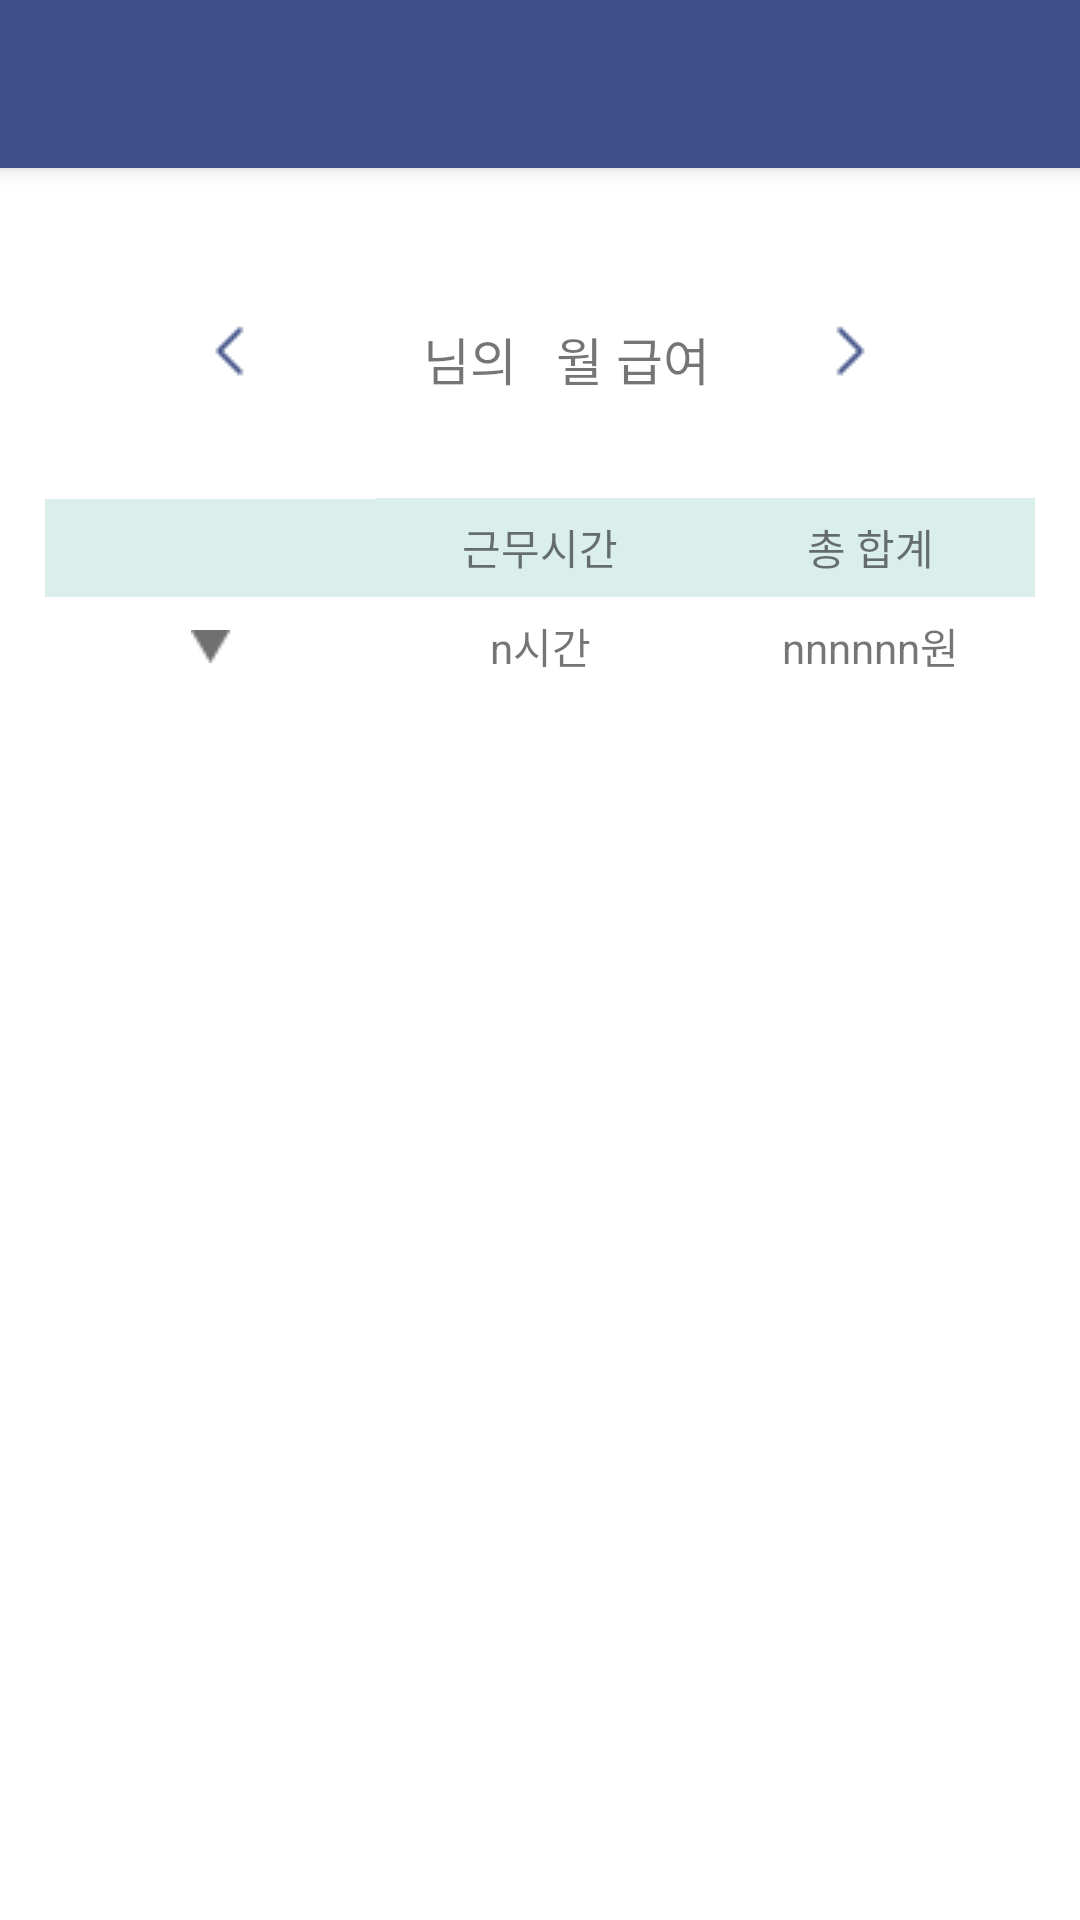

Produce the Android XML layout that renders to this screen, including the resource entries it uses.
<!-- AndroidManifest.xml: application theme Theme.Workers -->
<!-- res/layout/activity_salary.xml -->
<?xml version="1.0" encoding="utf-8"?>
<androidx.drawerlayout.widget.DrawerLayout xmlns:android="http://schemas.android.com/apk/res/android"
    xmlns:app="http://schemas.android.com/apk/res-auto"
    xmlns:tools="http://schemas.android.com/tools"
    android:layout_width="match_parent"
    android:layout_height="match_parent"
    android:id="@+id/drawerLayout"
    tools:context=".SalaryActivity">

    <androidx.constraintlayout.widget.ConstraintLayout
        android:layout_width="match_parent"
        android:layout_height="match_parent">

        <androidx.appcompat.widget.Toolbar
            android:id="@+id/toolBar"
            style="@style/Widget.MaterialComponents.Toolbar.Primary"
            android:layout_width="match_parent"
            android:layout_height="?attr/actionBarSize"
            app:layout_collapseMode="pin"
            app:layout_constraintEnd_toEndOf="parent"
            app:layout_constraintStart_toStartOf="parent"
            app:layout_constraintTop_toTopOf="parent" />

        <TextView
            android:id="@+id/salaryTitle"
            android:layout_width="wrap_content"
            android:layout_height="wrap_content"
            android:layout_marginTop="51dp"
            android:fontFamily="@font/a13"
            android:text="    님의   월 급여"
            android:textSize="17sp"
            app:layout_constraintEnd_toEndOf="parent"
            app:layout_constraintStart_toStartOf="parent"
            app:layout_constraintTop_toBottomOf="@+id/toolBar"/>

        <ImageButton
            android:id="@+id/salaryPrevBtn"
            android:layout_width="40dp"
            android:layout_height="40dp"
            android:layout_marginStart="60dp"
            android:layout_marginTop="41dp"
            android:background="@android:color/transparent"
            android:src="@drawable/left_arrowbtn"
            android:text="이전 달"
            app:layout_constraintStart_toStartOf="parent"
            app:layout_constraintTop_toBottomOf="@+id/toolBar" />

        <ImageButton
            android:id="@+id/salaryNextBtn"
            android:layout_width="40dp"
            android:layout_height="40dp"
            android:layout_marginTop="41dp"
            android:layout_marginEnd="60dp"
            android:background="@android:color/transparent"
            android:src="@drawable/right_arrowbtn"
            android:text="다음 달"
            app:layout_constraintEnd_toEndOf="parent"
            app:layout_constraintTop_toBottomOf="@id/toolBar" />


        <LinearLayout
            android:id="@+id/linearLayout"
            android:layout_width="330dp"
            android:layout_height="wrap_content"
            android:layout_marginTop="34dp"
            android:orientation="horizontal"
            app:layout_constraintEnd_toEndOf="parent"
            app:layout_constraintStart_toStartOf="parent"
            app:layout_constraintTop_toBottomOf="@+id/salaryTitle">

            <TextView
                android:layout_width="0dp"
                android:layout_height="33dp"
                android:layout_weight="1"
                android:background="@drawable/graph_stroke"
                android:fontFamily="@font/a12"
                android:gravity="center" />

            <TextView
                android:layout_width="0dp"
                android:layout_height="33dp"
                android:layout_weight="1"
                android:background="@drawable/graph_stroke"
                android:gravity="center"
                android:fontFamily="@font/a12"
                android:text="근무시간" />

            <TextView
                android:layout_width="0dp"
                android:layout_height="33dp"
                android:layout_weight="1"
                android:background="@drawable/graph_stroke"
                android:gravity="center"
                android:fontFamily="@font/a12"
                android:text="총 합계" />
        </LinearLayout>

        <LinearLayout
            android:id="@+id/linearLayout2"
            android:layout_width="330dp"
            android:layout_height="wrap_content"
            android:orientation="horizontal"
            app:layout_constraintEnd_toEndOf="parent"
            app:layout_constraintStart_toStartOf="parent"
            app:layout_constraintTop_toBottomOf="@+id/linearLayout">










            <FrameLayout
                android:id="@+id/frameLayout"
                android:layout_width="0dp"
                android:layout_height="33dp"
                android:layout_weight="1"
                android:gravity="center"
                app:layout_constraintStart_toStartOf="parent"
                >

                <ImageButton
                    android:id="@+id/downBtn"
                    android:layout_width="80dp"
                    android:layout_height="30dp"
                    android:background="@drawable/graph_stroke2"
                    android:layout_gravity="center"
                    android:src="@drawable/notification_down" />

                <ImageButton
                    android:id="@+id/upBtn"
                    android:layout_width="wrap_content"
                    android:layout_height="wrap_content"
                    android:background="@drawable/graph_stroke2"
                    android:layout_gravity="center"
                    android:src="@drawable/notification_up"
                    android:visibility="gone"/>

            </FrameLayout>





            <TextView
                android:id="@+id/workTime"
                android:layout_width="0dp"
                android:layout_height="33dp"
                android:layout_weight="1"
                android:background="@drawable/graph_stroke2"
                android:gravity="center"
                android:text="n시간" />

            <TextView
                android:id="@+id/workSalary"
                android:layout_width="0dp"
                android:layout_height="33dp"
                android:layout_weight="1"
                android:background="@drawable/graph_stroke2"
                android:gravity="center"
                android:text="nnnnnn원" />
        </LinearLayout>

        <androidx.recyclerview.widget.RecyclerView
            android:id="@+id/salaryRecyclerView"
            android:layout_width="330dp"
            android:layout_height="wrap_content"
            app:layout_constraintEnd_toEndOf="parent"
            app:layout_constraintStart_toStartOf="parent"
            app:layout_constraintTop_toBottomOf="@+id/linearLayout2"
            android:visibility="gone"/>

    </androidx.constraintlayout.widget.ConstraintLayout>

    <com.google.android.material.navigation.NavigationView
        android:layout_width="wrap_content"
        android:layout_height="match_parent"
        android:id="@+id/salary_drawer_view"
        android:layout_gravity="start"
        app:headerLayout="@layout/navigation_header"
        app:menu="@menu/navigation_menu"
        app:itemIconTint="#7e84a3"
        app:itemTextColor="#99000000"
        app:itemTextAppearance="@style/navigation_item_font">

        <LinearLayout
            android:layout_width="match_parent"
            android:layout_height="wrap_content"
            android:layout_gravity="bottom"
            android:orientation="horizontal"
            android:paddingTop="12dp"
            android:paddingBottom="16dp"
            android:background="@color/main">
            <Button
                android:id="@+id/logout"
                android:layout_width="wrap_content"
                android:layout_height="wrap_content"
                android:background="#00ff0000"
                android:drawableLeft="@drawable/logout_icon"
                android:text="로그아웃"
                android:fontFamily="@font/a12"
                android:textStyle="normal"
                android:textSize="15sp"
                android:textColor="#ffffff"
                android:lineSpacingExtra="5sp"/>
        </LinearLayout>


    </com.google.android.material.navigation.NavigationView>


</androidx.drawerlayout.widget.DrawerLayout>
<!-- res/layout/navigation_header.xml (included above) -->
<?xml version="1.0" encoding="utf-8"?>
<RelativeLayout xmlns:android="http://schemas.android.com/apk/res/android"
    xmlns:app = "http://schemas.android.com/apk/res-auto"
    android:layout_width="match_parent"
    android:layout_height="203dp"
    android:id="@+id/navigationHeader"
    android:background="@color/main">

    <FrameLayout
        android:layout_width="wrap_content"
        android:layout_height="wrap_content"
        android:layout_marginStart="18dp"
        android:layout_marginTop="30dp">
        <LinearLayout
            android:layout_width="wrap_content"
            android:layout_height="wrap_content">
            <androidx.cardview.widget.CardView
                app:cardCornerRadius="100dp"
                android:layout_width="90dp"
                android:layout_height="90dp">
                <ImageView
                    android:id="@+id/navigationProfile"
                    android:layout_width="match_parent"
                    android:layout_height="match_parent"
                    app:srcCompat="@drawable/profile_default"
                    android:scaleType="centerCrop"/>
            </androidx.cardview.widget.CardView>
        </LinearLayout>
        <ImageButton
            android:id="@+id/navigationCameraBtn"
            android:layout_width="wrap_content"
            android:layout_height="wrap_content"
            android:layout_marginStart="60dp"
            android:layout_marginTop="55dp"
            android:background="@null"
            android:visibility="invisible"
            app:srcCompat="@drawable/navigation_camera" />
    </FrameLayout>


    <ImageButton
        android:id="@+id/navigationCancel"
        android:layout_width="wrap_content"
        android:layout_height="wrap_content"
        android:layout_marginStart="244.7dp"
        android:layout_marginTop="8.7dp"
        android:background="@null"
        app:srcCompat="@drawable/header_x_btn"
        app:tint="#ffffff" />

    <TextView
        android:id="@+id/navigationName"
        android:layout_width="wrap_content"
        android:layout_height="wrap_content"
        android:layout_marginStart="25dp"
        android:layout_marginTop="144dp"
        android:fontFamily="@font/a14"
        android:hint="이름"
        android:letterSpacing="0.01"
        android:lineSpacingExtra="4sp"
        android:textColor="#ffffff"
        android:textSize="20sp"
        android:textStyle="normal" />

    <TextView
        android:id="@+id/navigationEmplId"
        android:layout_width="wrap_content"
        android:layout_height="wrap_content"
        android:layout_marginStart="25dp"
        android:layout_marginTop="173dp"
        android:fontFamily="@font/a12"
        android:hint="사원번호"
        android:letterSpacing="0.01"
        android:lineSpacingExtra="8sp"
        android:textColor="#ffffff"
        android:textSize="16sp"
        android:textStyle="normal" />


    <ImageButton
        android:id="@+id/navigationEditBtn"
        android:layout_width="wrap_content"
        android:layout_height="wrap_content"
        android:layout_marginStart="180dp"
        android:layout_marginTop="165dp"
        app:srcCompat="@drawable/edit_btn"
        android:background="@null" />

    <ImageButton
        android:id="@+id/navigationSaveBtn"
        android:layout_width="wrap_content"
        android:layout_height="wrap_content"
        android:layout_marginStart="180dp"
        android:layout_marginTop="165dp"
        android:background="@null"
        app:srcCompat="@drawable/save_btn"
        android:visibility="gone" />

    <View
        android:layout_width="match_parent"
        android:layout_height="1dp"
        android:background="#1f000000"
        android:layout_alignParentBottom="true">
    </View>

    <TextView
        android:id="@+id/edittext"
        android:layout_width="50dp"
        android:layout_height="20dp"
        android:layout_marginStart="198dp"
        android:layout_marginTop="168dp"
        android:layout_marginEnd="25dp"
        android:fontFamily="@font/a13"
        android:gravity="center"
        android:text="편집"
        android:textSize="12sp"
        android:visibility="visible" />

    <TextView
        android:id="@+id/savetext"
        android:layout_width="50dp"
        android:layout_height="20dp"
        android:layout_marginStart="198dp"
        android:layout_marginTop="168dp"
        android:fontFamily="@font/a13"
        android:gravity="center"
        android:text="저장"
        android:textSize="12sp"
        android:visibility="gone"/>
</RelativeLayout>
<!-- resources referenced by this layout -->
<resources>
  <color name="main">#3e4f87</color>
  <!-- drawable graph_stroke (drawable) -->
  <?xml version="1.0" encoding="utf-8"?>
  <layer-list xmlns:android="http://schemas.android.com/apk/res/android">
  
      <item>
          <shape android:shape="rectangle">
              <solid android:color="#daeeec" />
          </shape>
  
      </item>
  
      <item android:top = "1dp"
          android:right= "1dp"
          android:left="1dp"
          android:bottom="1dp">
  
          <shape android:shape="rectangle">
              <solid android:color="#daeeec" />
          </shape>
  
      </item>
  
  </layer-list>
  <!-- drawable graph_stroke2 (drawable) -->
  <?xml version="1.0" encoding="utf-8"?>
  <selector xmlns:android="http://schemas.android.com/apk/res/android">
      <item android:state_focused="false" android:state_pressed="false">
          <shape>
              <solid android:color="#FFFFFF"/>
              android:width="1dp"/>
              <corners android:radius="14dp" />
          </shape>
      </item>
  </selector>
  <!-- drawable header_x_btn: png bitmap (drawable, 378 bytes) -->
  <!-- drawable left_arrowbtn: png bitmap (drawable, 246 bytes) -->
  <!-- drawable logout_icon: png bitmap (drawable, 390 bytes) -->
  <!-- drawable navigation_camera: png bitmap (drawable, 1072 bytes) -->
  <!-- drawable notification_down: png bitmap (drawable, 288 bytes) -->
  <!-- drawable notification_up: png bitmap (drawable, 293 bytes) -->
  <!-- drawable profile_default: png bitmap (drawable, 3041 bytes) -->
  <!-- drawable right_arrowbtn: png bitmap (drawable, 256 bytes) -->
  <!-- drawable save_btn: png bitmap (drawable, 425 bytes) -->
  <style name="navigation_item_font" parent="android:Widget.TextView">
          <item name="android:fontFamily">@font/a12</item>
      </style>
  <style name="Theme.Workers" parent="Theme.MaterialComponents.Light.NoActionBar">
          
          <item name="colorPrimary">@color/main</item>
          <item name="colorPrimaryVariant">@color/purple_700</item>
          <item name="colorOnPrimary">@color/white</item>
          
          <item name="colorSecondary">@color/teal_200</item>
          <item name="colorSecondaryVariant">@color/teal_700</item>
          <item name="colorOnSecondary">@color/black</item>
          
          
          <item name="android:statusBarColor" tools:targetApi="l">#3E4F87</item>
      </style>
  <color name="purple_700">#FF3700B3</color>
  <color name="white">#FFFFFFFF</color>
  <color name="teal_200">#FF03DAC5</color>
  <color name="teal_700">#FF018786</color>
  <color name="black">#FF000000</color>
</resources>
